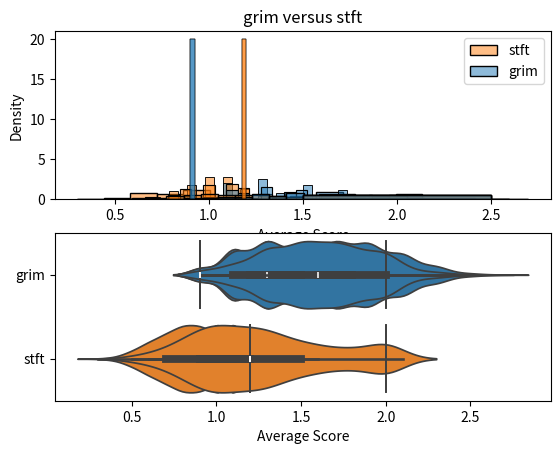

Recreate this plot in Python.
# Import essential libraries
import random  # For generating random decisions
import numpy as np  # For numerical operations
import seaborn as sns  # For plotting distributions
import matplotlib.pyplot as plt  # For creating plots

# Strategy Function
def strategy(type, opDecision, flag=0, lastResults="CC"):
    # GRIM Strategy: Cooperate unless the opponent defects, then defect forever
    if type == "grim":
        if opDecision == "D" or flag == 1:
            return "D", 1  # Defect and set flag to 1
        elif opDecision == "C":
            return "C", 0  # Cooperate and reset flag
    
    # Random Strategy: Randomly choose to Cooperate or Defect
    elif type == "random":
        return random.choice(["C", "D"]), flag
    
    # Always Cooperate Strategy
    elif type == "allC":
        return "C", 0
    
    # Always Defect Strategy
    elif type == "allD":
        return "D", 0
    
    # Tit-for-tat Strategy: Mimic opponent's last decision
    elif type == 'tft':
        if flag == 0:
            return "C", 1  # Start by cooperating
        else:
            return opDecision, flag  # Then mimic opponent
    
    # Suspicious Tit-for-tat Strategy: Start by defecting, then mimic opponent
    elif type == 'stft':
        if flag == 0:
            return "D", 1  # Start by defecting
        else:
            return opDecision, flag  # Then mimic opponent
    
    # Probability p Cooperator Strategy: Cooperate with a probability p
    elif type == 'prob':
        p = 0.25  # Probability of cooperating
        return random.choices(["C", "D"], weights=[p, 1-p])[0], 0
    
    # Reactive Strategy R(y, p, q): Respond based on a probability depending on previous moves
    elif type == 'reactive': 
        y = 0.5  # Initial probability of cooperating
        p = 0.25  # Probability of cooperating after cooperation
        q = 1 - p  # Probability of cooperating after defection
        if flag == 0:
            return random.choices(["C", "D"], weights=[y, 1-y])[0], 2  # Start with y
        elif flag == 2:
            return random.choices(["C", "D"], weights=[p, q])[0], 2  # Follow with p or q
    
    # ZD Strategy: Zero-determinant strategy based on the history of moves
    elif type == 'zd':
        if lastResults == "CC":
            return random.choices(["C", "D"], weights=[3/4, 1-3/4])[0], 0
        elif lastResults == "CD": 
            return random.choices(["C", "D"], weights=[1/4, 1-1/4])[0], 0
        elif lastResults == "DC":  
            return random.choices(["C", "D"], weights=[1/2, 1-1/2])[0], 0
        elif lastResults == "DD": 
            return random.choices(["C", "D"], weights=[1/4, 1-1/4])[0], 0
        else:
            return random.choices(["C", "D"], weights=[3/4, 1-3/4])[0], 0

# Scoring Function: Assign scores based on the combination of decisions
def score(decision1, decision2):
    if decision1 == "C" and decision2 == "C":
        return np.array([2, 2])  # Mutual cooperation
    elif decision1 == "C" and decision2 == "D":
        return np.array([0, 3])  # Opponent defects, player cooperates
    elif decision1 == "D" and decision2 == "C":
        return np.array([3, 0])  # Player defects, opponent cooperates
    elif decision1 == "D" and decision2 == "D":
        return np.array([1, 1])  # Mutual defection

# Simulation Game: Simulate a game between two strategies over N rounds
def simulateGame(N, player1strategy, player2strategy, flag2=0):
    player1, flag1 = strategy(player1strategy, "C")  # Initialize player 1's strategy
    player2, flag2 = strategy(player2strategy, player1, flag2)  # Initialize player 2's strategy
    Score = np.array([0, 0])  # Initialize scores
    for i in range(N):
        Score += score(player1, player2)  # Accumulate scores
        player1, flag1 = strategy(player1strategy, player2, flag1, player1+player2)  # Update player 1's decision
        player2, flag2 = strategy(player2strategy, player1, flag2, player1+player2)  # Update player 2's decision
    return Score/N  # Return average score over N rounds

# Replication of Game: Repeat the simulation M times to analyze results
def replicateGame(M, N, player1strategy, player2strategy):
    Scores = []
    for i in range(M):
        Scores.append(simulateGame(N, player1strategy, player2strategy))  # Simulate M games
    return np.array(Scores)  # Return array of scores

# Number of Replications
M = 1000  # Number of games to replicate

# Number of Rounds per Game
N = 10  # Number of rounds in each game

# Simulate and Plot Results
player1strategy = "grim"  # Player 1 uses the GRIM strategy
comboScore=[]
for player2strategy in ["random",'prob','reactive','zd','allC','allD','tft','stft']:
    Scores = replicateGame(M, N, player1strategy, player2strategy)  # Replicate the game
    if player2strategy=='random':
        comboScore.append(Scores[:,0])
        comboScore.append(Scores[:,1])
    else:
        comboScore.append(Scores[:,1])
    # Uncomment the following block to get PDFs
    plt.subplot(2, 1, 1)  # Create first subplot
    sns.histplot(Scores, alpha=0.5, stat='density')  # Plot histogram of scores
    plt.legend([player2strategy, player1strategy])  # Add legend
    plt.xlabel('Average Score')  # Label x-axis
    plt.title(player1strategy + ' versus ' + player2strategy)  # Add title
    plt.subplot(2, 1, 2)  # Create second subplot
    ax = sns.violinplot(Scores, orient='h')  # Plot violin plot of scores
    ax.set_yticks([0, 1])  # Set y-ticks
    ax.set_yticklabels([player1strategy, player2strategy])  # Label y-ticks
    ax.set_xlabel('Average Score')  # Label x-axis
    
    # Uncomment the following block to get ECDFs (Empirical Cumulative Distribution Function)
    # ax = sns.ecdfplot(Scores)
    # ax.set_title('CDF of ' + player1strategy + ' and ' + player2strategy)
    # ax.legend([player2strategy, player1strategy])
    # ax.set_xlabel('Average Score')
    
    plt.show()  # Show the plot

# Uncomment the following block to get violinplot
# ax = sns.violinplot(comboScore, orient='v')
# ax.set_xticks([0,1,2,3,4,5,6,7,8])  # Set y-ticks
# ax.set_xticklabels(['grim',"random",'prob','reactive','zd','AllC','AllD','tft','stft'])  # Label y-ticks
# ax.set_ylabel('Average Score')  # Label x-axis
# plt.show()